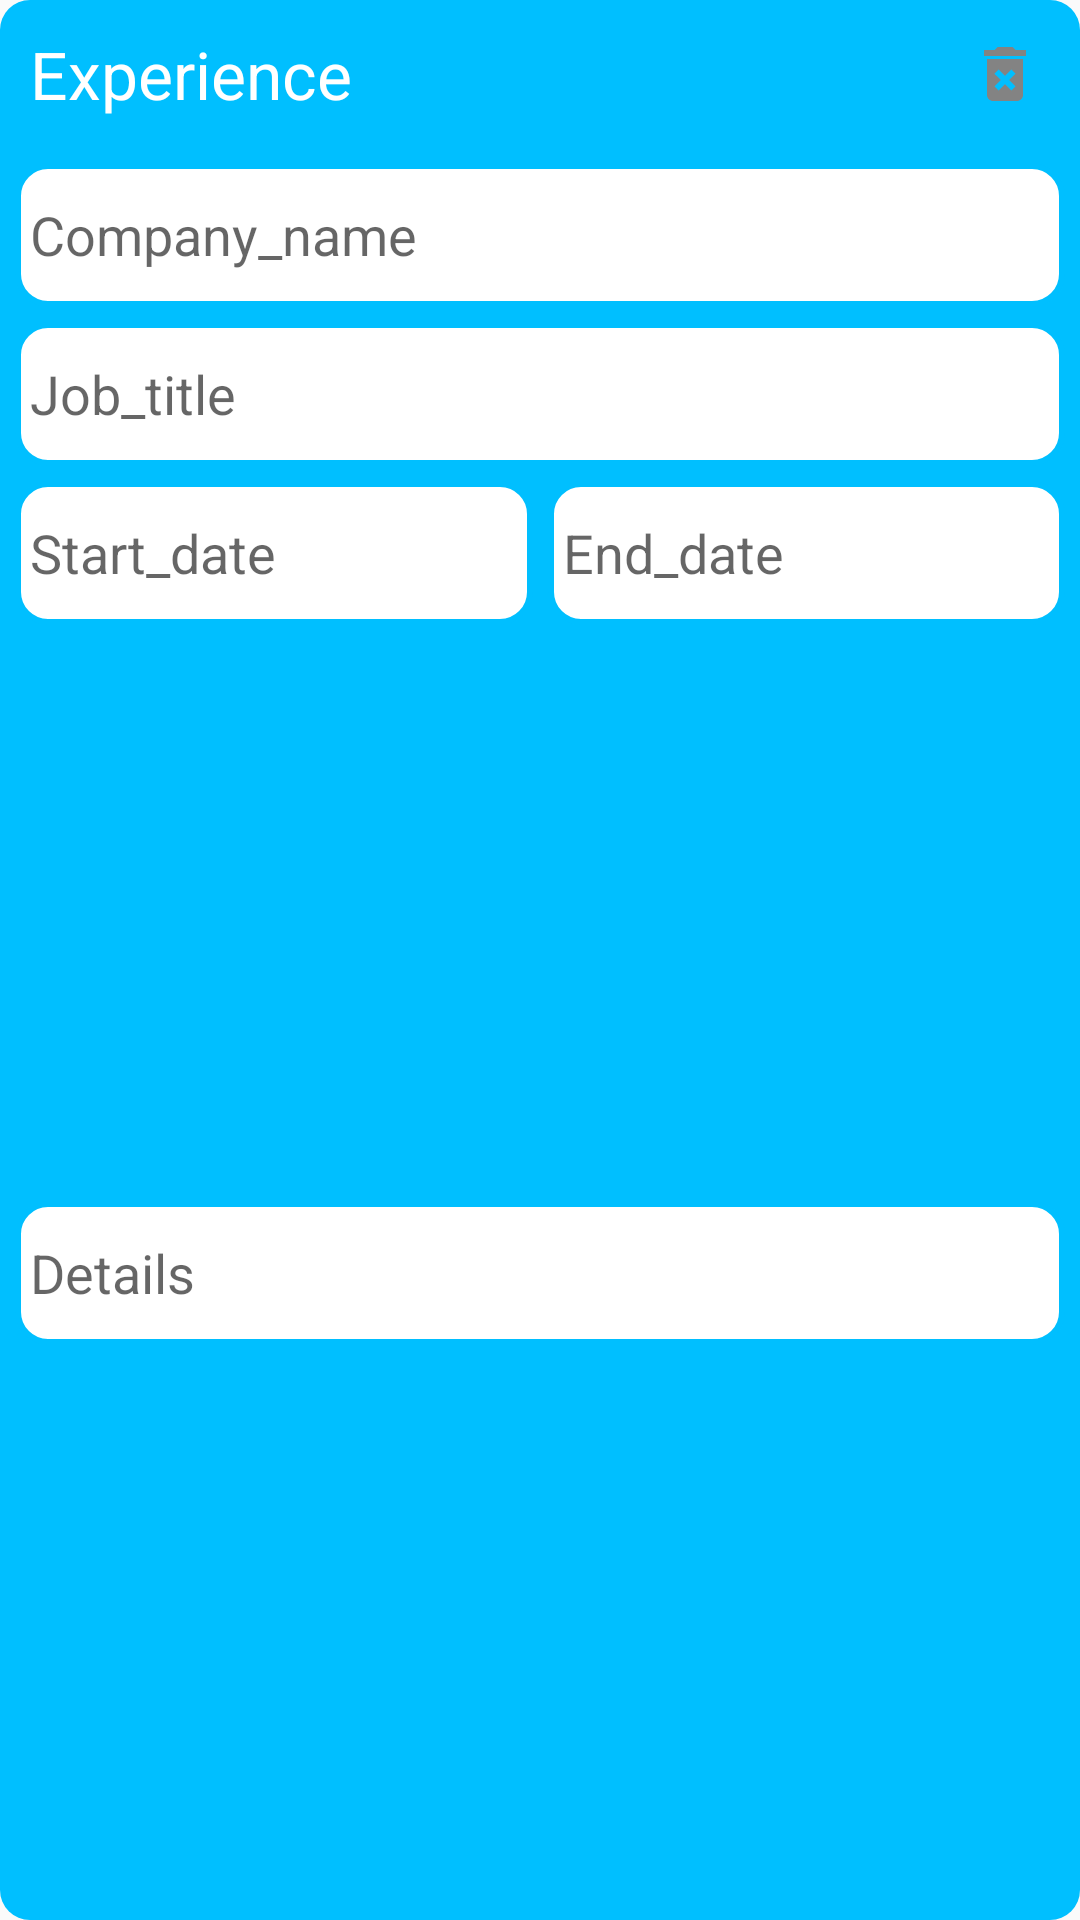

Write the Android layout XML for this screen, with the resource values it uses.
<!-- AndroidManifest.xml: application theme Theme.ResumeCraft -->
<!-- res/layout/adapter_experience.xml -->
<?xml version="1.0" encoding="utf-8"?>
<androidx.constraintlayout.widget.ConstraintLayout xmlns:android="http://schemas.android.com/apk/res/android"
    xmlns:app="http://schemas.android.com/apk/res-auto"
    xmlns:tools="http://schemas.android.com/tools"
    android:layout_width="match_parent"
    android:layout_height="wrap_content"
    android:layout_margin="15sp"
    android:background="@drawable/adapter_background">

    <TextView
        android:id="@+id/textView10"
        android:layout_width="0dp"
        android:layout_height="wrap_content"
        android:padding="10sp"
        android:text="@string/experience"
        android:textColor="#FFFFFF"
        android:textSize="22sp"
        app:layout_constraintEnd_toStartOf="@+id/delete_experience"
        app:layout_constraintStart_toStartOf="parent"
        app:layout_constraintTop_toTopOf="parent" />

    <TextView
        android:id="@+id/company"
        android:layout_width="0dp"
        android:layout_height="wrap_content"
        android:layout_marginStart="5dp"
        android:layout_marginTop="5dp"
        android:layout_marginEnd="5dp"
        android:background="@drawable/input_single_line_text_background"
        android:gravity="center_vertical"
        android:hint="@string/company_name"
        android:minHeight="48sp"
        android:padding="5sp"
        android:textSize="18sp"
        app:layout_constraintEnd_toEndOf="parent"
        app:layout_constraintStart_toStartOf="parent"
        app:layout_constraintTop_toBottomOf="@+id/textView10" />

    <TextView
        android:id="@+id/job"
        android:layout_width="0dp"
        android:layout_height="wrap_content"
        android:layout_marginTop="5dp"
        android:background="@drawable/input_single_line_text_background"
        android:gravity="center_vertical"
        android:hint="@string/job_title"
        android:minHeight="48sp"
        android:padding="5sp"
        android:textSize="18sp"
        app:layout_constraintEnd_toEndOf="@+id/company"
        app:layout_constraintStart_toStartOf="@+id/company"
        app:layout_constraintTop_toBottomOf="@+id/company" />

    <TextView
        android:id="@+id/start"
        android:layout_width="0dp"
        android:layout_height="wrap_content"
        android:layout_marginTop="5dp"
        android:layout_marginEnd="2dp"
        android:background="@drawable/input_single_line_text_background"
        android:gravity="center_vertical"
        android:hint="@string/start_date"
        android:minHeight="48sp"
        android:padding="5sp"
        android:textSize="18sp"
        app:layout_constraintEnd_toStartOf="@+id/end"
        app:layout_constraintStart_toStartOf="@+id/job"
        app:layout_constraintTop_toBottomOf="@+id/job" />

    <TextView
        android:id="@+id/end"
        android:layout_width="0dp"
        android:layout_height="wrap_content"
        android:layout_marginStart="3dp"
        android:background="@drawable/input_single_line_text_background"
        android:gravity="center_vertical"
        android:hint="@string/end_date"
        android:minHeight="48sp"
        android:padding="5sp"
        android:textSize="18sp"
        app:layout_constraintEnd_toEndOf="@+id/job"
        app:layout_constraintStart_toEndOf="@+id/start"
        app:layout_constraintTop_toTopOf="@+id/start" />

    <TextView
        android:id="@+id/details"
        android:layout_width="0dp"
        android:layout_height="wrap_content"
        android:layout_marginTop="5dp"
        android:layout_marginBottom="5dp"
        android:background="@drawable/input_single_line_text_background"
        android:gravity="center_vertical"
        android:hint="@string/details"
        android:minHeight="48sp"
        android:padding="5sp"
        android:textSize="18sp"
        app:layout_constraintBottom_toBottomOf="parent"
        app:layout_constraintEnd_toEndOf="@+id/end"
        app:layout_constraintStart_toStartOf="@+id/start"
        app:layout_constraintTop_toBottomOf="@+id/start" />

    <ImageButton
        android:id="@+id/delete_experience"
        android:layout_width="50sp"
        android:layout_height="0dp"
        android:background="@android:color/transparent"
        android:contentDescription="@string/delete"
        app:layout_constraintBottom_toBottomOf="@+id/textView10"
        app:layout_constraintEnd_toEndOf="parent"
        app:layout_constraintStart_toEndOf="@+id/textView10"
        app:layout_constraintTop_toTopOf="@+id/textView10"
        app:srcCompat="@drawable/ic_delete"
        tools:ignore="SpeakableTextPresentCheck" />
</androidx.constraintlayout.widget.ConstraintLayout>
<!-- resources referenced by this layout -->
<resources>
  <!-- drawable adapter_background (drawable) -->
  <?xml version="1.0" encoding="utf-8"?>
  <shape xmlns:android="http://schemas.android.com/apk/res/android" android:shape="rectangle">
      <corners android:radius="10dp" />
      <solid android:color="#00BFFF" />
  </shape>
  <!-- drawable ic_delete (drawable) -->
  <vector android:height="24dp" android:tint="#838383"
      android:viewportHeight="24" android:viewportWidth="24"
      android:width="24dp" xmlns:android="http://schemas.android.com/apk/res/android">
      <path android:fillColor="#838383" android:pathData="M6,19c0,1.1 0.9,2 2,2h8c1.1,0 2,-0.9 2,-2L18,7L6,7v12zM8.46,11.88l1.41,-1.41L12,12.59l2.12,-2.12 1.41,1.41L13.41,14l2.12,2.12 -1.41,1.41L12,15.41l-2.12,2.12 -1.41,-1.41L10.59,14l-2.13,-2.12zM15.5,4l-1,-1h-5l-1,1L5,4v2h14L19,4z"/>
  </vector>
  <!-- drawable input_single_line_text_background (drawable) -->
  <?xml version="1.0" encoding="utf-8"?>
  <shape xmlns:android="http://schemas.android.com/apk/res/android" android:shape="rectangle">
      <stroke android:color="#00BFFF" android:width="2dp" />
      <solid android:color="#FFFFFF" />
      <corners android:radius="10dp" />
  "
  
  </shape>
  <string name="company_name">Company_name</string>
  <string name="delete">delete</string>
  <string name="details">Details</string>
  <string name="end_date">End_date</string>
  <string name="experience">Experience</string>
  <string name="job_title">Job_title</string>
  <string name="start_date">Start_date</string>
  <style name="Theme.ResumeCraft" parent="Theme.AppCompat.Light.NoActionBar">
          
          <item name="colorPrimary">@color/purple_500</item>
          <item name="colorPrimaryDark">@color/purple_700</item>
          <item name="colorAccent">@color/teal_200</item>
          <item name="android:autofilledHighlight" tools:targetApi="o">@android:color/transparent</item>
          
      </style>
  <color name="purple_500">#FF6200EE</color>
  <color name="purple_700">#FF3700B3</color>
  <color name="teal_200">#FF03DAC5</color>
</resources>
